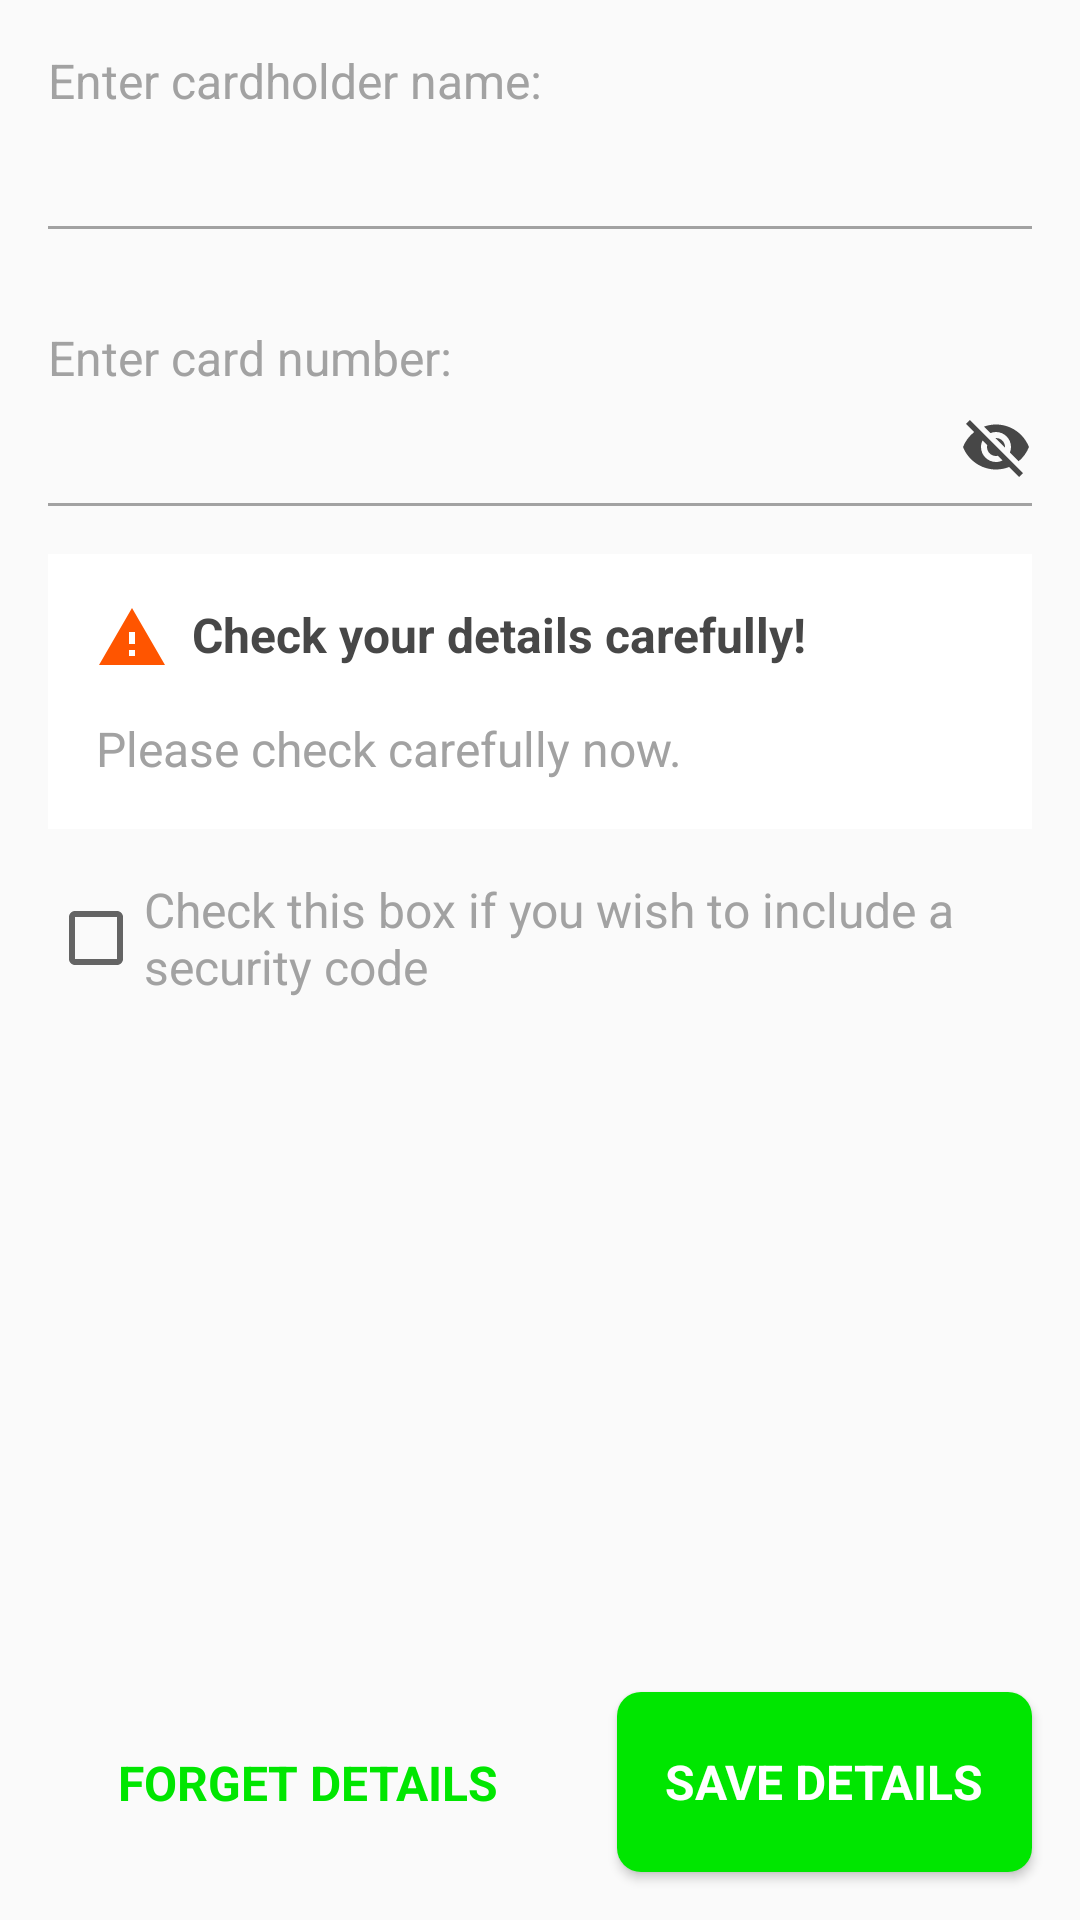

This screen was rendered from an Android layout file. Write that file and the resources it references.
<!-- AndroidManifest.xml: application theme AppTheme -->
<!-- res/layout/view_activity_card_details.xml -->
<layout xmlns:android="http://schemas.android.com/apk/res/android"
    xmlns:app="http://schemas.android.com/apk/res-auto"
    xmlns:tools="http://schemas.android.com/tools">

    <android.support.constraint.ConstraintLayout
        android:id="@+id/parentView"
        android:layout_width="match_parent"
        android:layout_height="match_parent"
        android:theme="@style/AppTheme">

        <TextView
            android:id="@+id/card_first_name_hint"
            android:layout_width="0dp"
            android:layout_height="wrap_content"
            android:layout_marginStart="@dimen/fab_margin"
            android:layout_marginTop="@dimen/fab_margin"
            android:layout_marginEnd="@dimen/fab_margin"
            android:text="@string/enter_first_name"
            android:theme="@style/TextAppearance.Light"
            app:layout_constraintStart_toStartOf="parent"
            app:layout_constraintEnd_toEndOf="parent"
            app:layout_constraintTop_toTopOf="parent" />

        <EditText
            android:id="@+id/card_first_name_input"
            android:layout_width="0dp"
            android:layout_height="wrap_content"
            android:layout_marginStart="@dimen/fab_margin"
            android:layout_marginEnd="@dimen/fab_margin"
            android:layout_marginTop="@dimen/card_spacing_small"
            android:theme="@style/TextAppearance.Bold"
            android:background="@android:color/transparent"
            android:singleLine="true"
            app:layout_constraintStart_toStartOf="parent"
            app:layout_constraintEnd_toEndOf="parent"
            app:layout_constraintTop_toBottomOf="@id/card_first_name_hint"/>

        <View
            android:id="@+id/card_first_name_underline"
            android:layout_width="0dp"
            android:layout_height="1dp"
            android:background="@color/brown_grey_two"
            android:layout_marginStart="@dimen/fab_margin"
            android:layout_marginEnd="@dimen/fab_margin"
            android:layout_marginTop="@dimen/card_spacing_small"
            app:layout_constraintTop_toBottomOf="@id/card_first_name_input"
            app:layout_constraintStart_toStartOf="parent"
            app:layout_constraintEnd_toEndOf="parent">
        </View>

        <TextView
            android:id="@+id/card_card_number_hint"
            android:layout_width="0dp"
            android:layout_height="wrap_content"
            android:layout_marginStart="@dimen/fab_margin"
            android:layout_marginTop="@dimen/card_spacing_large"
            android:layout_marginEnd="@dimen/fab_margin"
            android:text="@string/enter_card_number"
            android:theme="@style/TextAppearance.Light"
            app:layout_constraintStart_toStartOf="parent"
            app:layout_constraintEnd_toEndOf="parent"
            app:layout_constraintTop_toBottomOf="@id/card_first_name_underline"/>

        <EditText
            android:id="@+id/card_card_number_input"
            android:layout_width="0dp"
            android:layout_height="wrap_content"
            android:layout_marginStart="@dimen/fab_margin"
            android:layout_marginTop="@dimen/card_spacing_small"
            android:layout_marginEnd="@dimen/fab_margin"
            android:background="@android:color/transparent"
            android:theme="@style/TextAppearance.Bold"
            android:inputType="text"
            android:singleLine="true"
            app:layout_constraintStart_toStartOf="parent"
            app:layout_constraintTop_toBottomOf="@id/card_card_number_hint"
            app:layout_constraintEnd_toStartOf="@id/visibilityButton"/>

        <ImageButton
            android:id="@+id/visibilityButton"
            android:layout_width="wrap_content"
            android:layout_height="wrap_content"
            android:background="@android:color/transparent"
            android:src="@drawable/ic_visibility_off"
            android:layout_marginEnd="@dimen/fab_margin"
            app:layout_constraintBottom_toBottomOf="@id/card_card_number_input"
            app:layout_constraintEnd_toEndOf="parent"
            app:layout_constraintTop_toTopOf="@id/card_card_number_input"/>

        <View
            android:id="@+id/card_card_number_underline"
            android:layout_width="0dp"
            android:layout_height="1dp"
            android:background="@color/brown_grey_two"
            android:layout_marginStart="@dimen/fab_margin"
            android:layout_marginEnd="@dimen/fab_margin"
            android:layout_marginTop="@dimen/card_spacing_small"
            app:layout_constraintTop_toBottomOf="@id/card_card_number_input"
            app:layout_constraintStart_toStartOf="parent"
            app:layout_constraintEnd_toEndOf="parent">
        </View>

        <TextView
            android:id="@+id/card_security_code_hint"
            android:layout_width="0dp"
            android:layout_height="wrap_content"
            android:layout_marginStart="@dimen/fab_margin"
            android:layout_marginTop="@dimen/fab_margin"
            android:layout_marginEnd="@dimen/fab_margin"
            android:text="@string/enter_security_code"
            android:theme="@style/TextAppearance.Light"
            app:layout_constraintStart_toStartOf="parent"
            app:layout_constraintEnd_toEndOf="parent"
            app:layout_constraintTop_toBottomOf="@id/card_card_number_underline"/>

        <EditText
            android:id="@+id/card_security_code_input"
            android:layout_width="0dp"
            android:layout_height="wrap_content"
            android:layout_marginStart="@dimen/fab_margin"
            android:layout_marginEnd="@dimen/fab_margin"
            android:layout_marginTop="@dimen/card_spacing_small"
            android:theme="@style/TextAppearance.Bold"
            android:background="@android:color/transparent"
            android:singleLine="true"
            app:layout_constraintStart_toStartOf="parent"
            app:layout_constraintEnd_toEndOf="parent"
            app:layout_constraintTop_toBottomOf="@id/card_security_code_hint"/>

        <View
            android:id="@+id/card_security_code_underline"
            android:layout_width="0dp"
            android:layout_height="1dp"
            android:background="@color/brown_grey_two"
            android:layout_marginStart="@dimen/fab_margin"
            android:layout_marginEnd="@dimen/fab_margin"
            android:layout_marginTop="@dimen/card_spacing_small"
            app:layout_constraintTop_toBottomOf="@id/card_security_code_input"
            app:layout_constraintStart_toStartOf="parent"
            app:layout_constraintEnd_toEndOf="parent">
        </View>

        <android.support.constraint.ConstraintLayout
            android:id="@+id/warning_box"
            android:layout_width="0dp"
            android:layout_height="wrap_content"
            android:layout_margin="@dimen/fab_margin"
            android:layout_marginTop="@dimen/card_spacing_large"
            android:background="@android:color/white"
            android:padding="@dimen/fab_margin"
            app:layout_constraintTop_toBottomOf="@+id/card_card_number_underline"
            app:layout_constraintStart_toStartOf="parent"
            app:layout_constraintEnd_toEndOf="parent">

            <TextView
                android:id="@+id/name_warning_title_text"
                android:layout_width="wrap_content"
                android:layout_height="wrap_content"
                android:lines="1"
                android:text="@string/check_name"
                android:textColor="@color/greyish_brown"
                android:textSize="16sp"
                android:textStyle="bold"
                android:drawableStart="@drawable/ic_report_problem"
                android:drawablePadding="@dimen/card_spacing_small"
                app:layout_constraintStart_toStartOf="parent"
                app:layout_constraintTop_toTopOf="parent" />

            <TextView
                android:id="@+id/name_warning_body_text"
                android:layout_width="0dp"
                android:layout_height="wrap_content"
                android:layout_marginBottom="@dimen/card_spacing_small"
                android:layout_marginTop="14dp"
                android:text="@string/wifi_unable_to_validate"
                android:textAppearance="@style/TextAppearance.Light"
                app:layout_constraintTop_toBottomOf="@+id/name_warning_title_text"
                app:layout_constraintStart_toStartOf="parent"
                app:layout_constraintEnd_toEndOf="parent"/>

        </android.support.constraint.ConstraintLayout>

        <CheckBox
            android:id="@+id/hasSecurityCodeCheckbox"
            android:layout_width="0dp"
            android:layout_height="wrap_content"
            android:layout_margin="@dimen/fab_margin"
            android:layout_marginTop="@dimen/card_spacing_large"
            android:text="@string/check_this_box"
            android:textColor="@color/brown_grey_two"
            android:textSize="@dimen/text_default_size"
            app:layout_constraintTop_toBottomOf="@id/warning_box"
            app:layout_constraintStart_toStartOf="parent"
            app:layout_constraintEnd_toEndOf="parent"/>

        <TextView
            android:id="@+id/forget_details_button"
            android:layout_width="0dp"
            android:layout_height="wrap_content"
            android:layout_margin="@dimen/fab_margin"
            android:text="@string/forget_details"
            android:theme="@style/TextAppearance.Clickable"
            app:layout_constraintTop_toTopOf="@id/save_details_btn"
            app:layout_constraintStart_toStartOf="parent"
            app:layout_constraintBottom_toBottomOf="@id/save_details_btn"
            app:layout_constraintEnd_toStartOf="@id/save_details_btn"/>

        <Button
            android:id="@+id/save_details_btn"
            android:layout_width="0dp"
            android:layout_height="wrap_content"
            android:text="@string/save_details"
            android:layout_margin="@dimen/fab_margin"
            app:layout_constraintStart_toStartOf="@string/save_details"
            app:layout_constraintEnd_toEndOf="parent"
            app:layout_constraintBottom_toBottomOf="parent"/>

    </android.support.constraint.ConstraintLayout>
</layout>
<!-- resources referenced by this layout -->
<resources>
  <color name="brown_grey_two">#a2a2a2</color>
  <color name="greyish_brown">#474747</color>
  <dimen name="card_spacing_large">32dp</dimen>
  <dimen name="card_spacing_small">8dp</dimen>
  <dimen name="fab_margin">16dp</dimen>
  <dimen name="text_default_size">16dp</dimen>
  <!-- drawable ic_report_problem (drawable) -->
  <vector xmlns:android="http://schemas.android.com/apk/res/android"
          android:width="24dp"
          android:height="24dp"
          android:viewportWidth="24.0"
          android:viewportHeight="24.0"
          android:tint="@color/bright_orange">
      <path
          android:fillColor="#FF000000"
          android:pathData="M1,21h22L12,2 1,21zM13,18h-2v-2h2v2zM13,14h-2v-4h2v4z"/>
  </vector>
  <string name="check_name">Check your details carefully!</string>
  <string name="check_this_box">Check this box if you wish to include a security code</string>
  <string name="enter_card_number">Enter card number:</string>
  <string name="enter_first_name">Enter cardholder name:</string>
  <string name="enter_security_code">Enter Security Code:</string>
  <string name="forget_details">FORGET DETAILS</string>
  <string name="save_details">SAVE DETAILS</string>
  <string name="wifi_unable_to_validate">Please check carefully now.</string>
  <style name="AppTheme" parent="Theme.AppCompat.Light.DarkActionBar">
          
          <item name="colorPrimary">@color/colorPrimary</item>
          <item name="colorPrimaryDark">@color/colorPrimaryDark</item>
          <item name="colorAccent">@color/colorAccent</item>
          <item name="android:buttonStyle">@style/Widget.Button</item>
      </style>
  <style name="TextAppearance.Bold" parent="">
          <item name="android:textColor">@color/colorOrientationText</item>
          <item name="android:textStyle">bold</item>
          <item name="android:textSize">@dimen/text_default_size</item>
      </style>
  <style name="TextAppearance.Clickable" parent="">
          <item name="android:gravity">center</item>
          <item name="android:textColor">@color/colorPrimary</item>
          <item name="android:textStyle">bold</item>
          <item name="android:textSize">@dimen/text_default_size</item>
      </style>
  <style name="TextAppearance.Light" parent="">
          <item name="android:textColor">@color/brown_grey_two</item>
          <item name="android:textSize">@dimen/text_default_size</item>
      </style>
  <color name="bright_orange">#ff5500</color>
  <color name="colorPrimary">#00e600</color>
  <color name="colorPrimaryDark">#33cc33</color>
  <color name="colorAccent">#66ff33</color>
  <style name="Widget.Button" parent="@style/Widget.AppCompat.Button">
          <item name="android:gravity">center</item>
          <item name="android:minHeight">@dimen/button_inner_text_margin</item>
          <item name="android:textColor">@android:color/white</item>
          <item name="android:background">@drawable/rounded_button_background</item>
          <item name="android:color">@android:color/white</item>
          <item name="android:textAppearance">@style/TextAppearance.Bold</item>
      </style>
  <color name="colorOrientationText">#464646</color>
  <dimen name="button_inner_text_margin">60dp</dimen>
  <dimen name="rounded_corner_radius">8dp</dimen>
  <dimen name="button_padding">16dp</dimen>
</resources>
